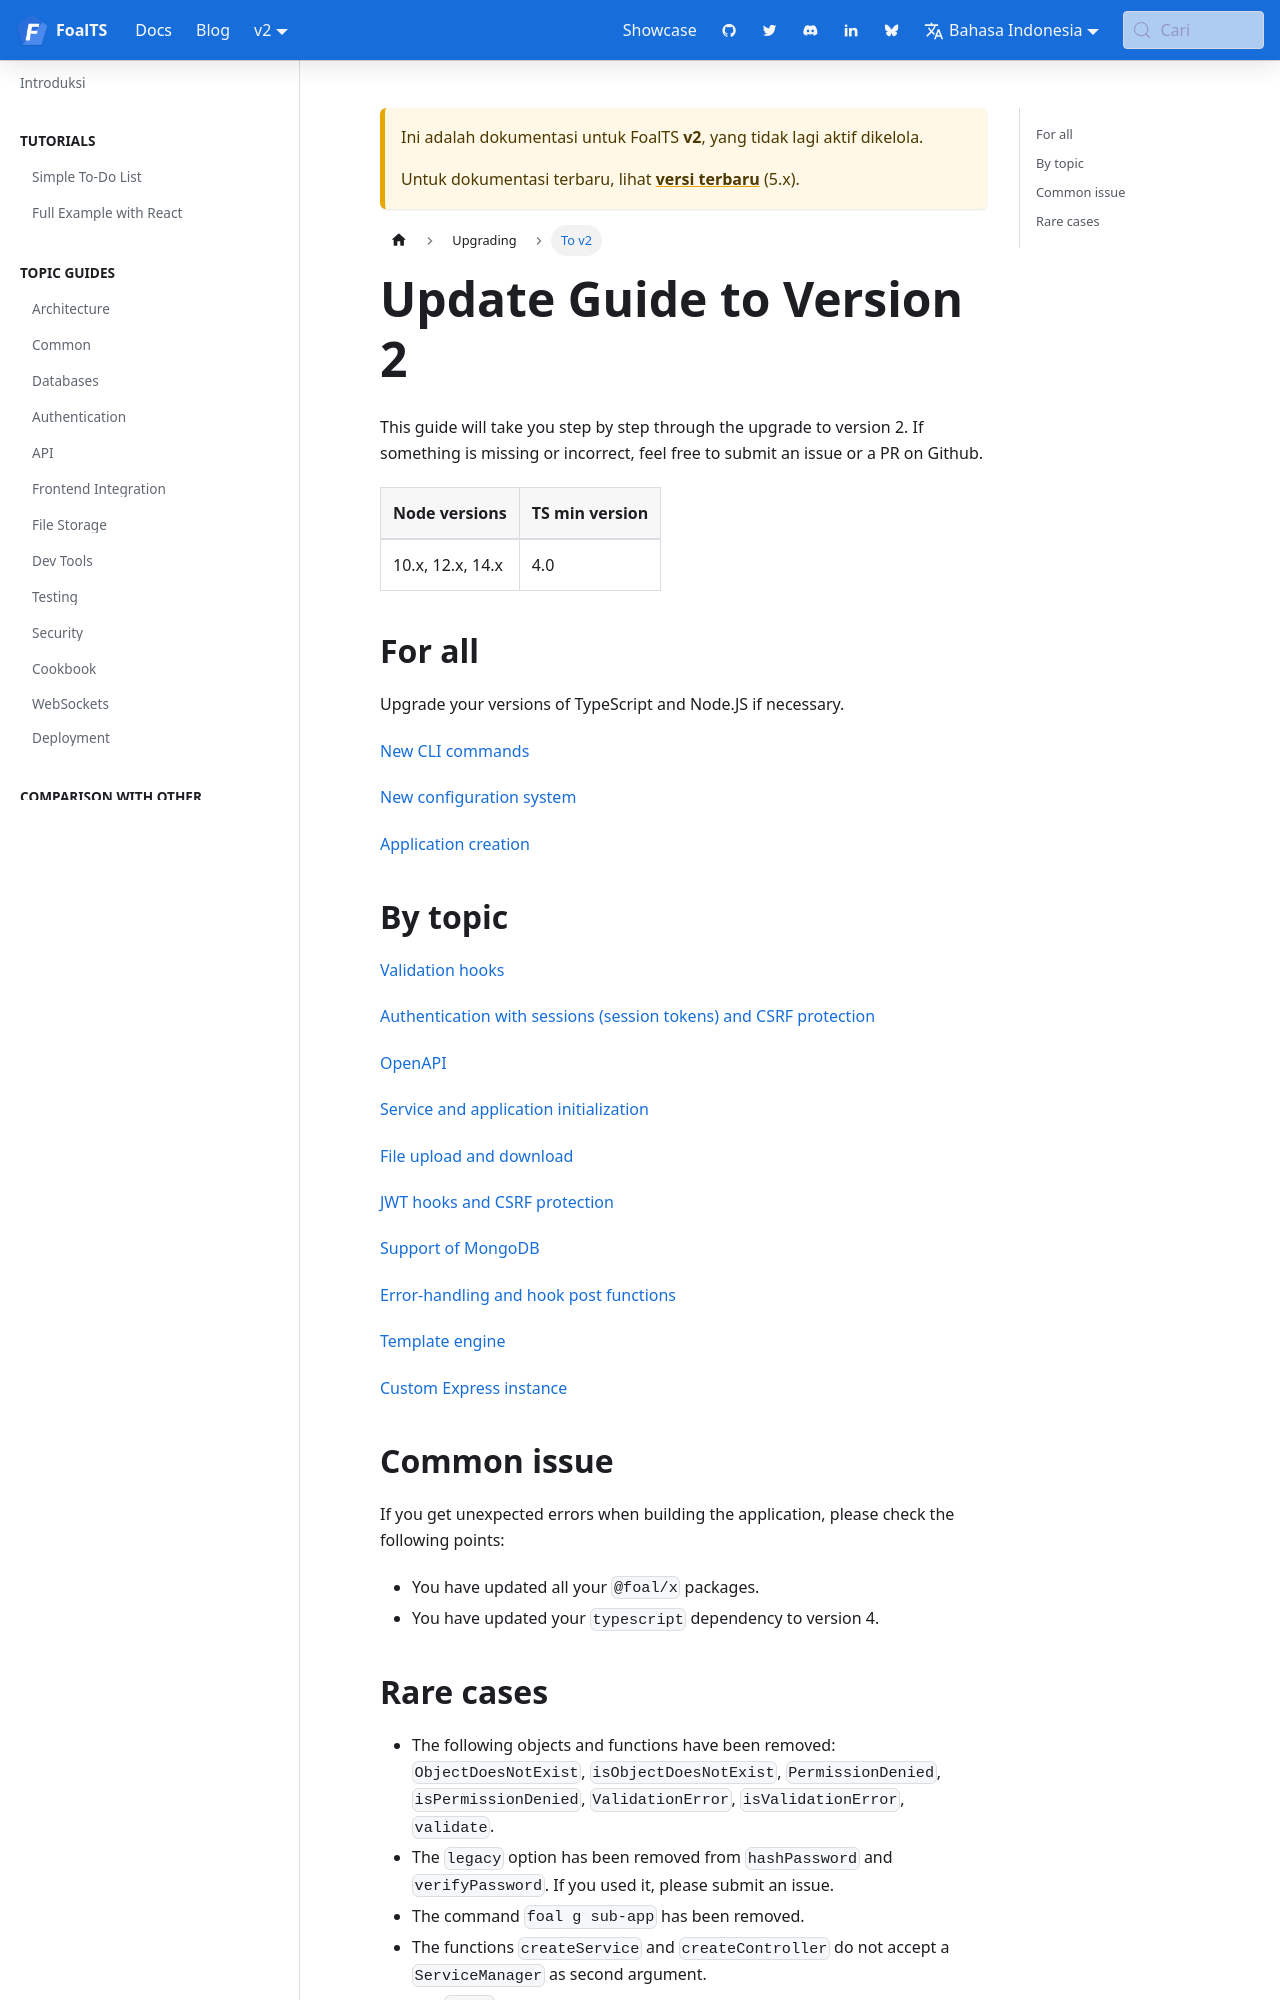

repository: FoalTS/foal · page: id/docs/2.x/upgrade-to-v2/index.html · generator: docusaurus

# Update Guide to Version 2

This guide will take you step by step through the upgrade to version 2. If something is missing or incorrect, feel free to submit an issue or a PR on Github.

| Node versions | TS min version |
| --- | --- |
| 10.x, 12.x, 14.x | 4.0 |

## For all

Upgrade your versions of TypeScript and Node.JS if necessary.

[New CLI commands](./cli-commands.md)

[New configuration system](./config-system.md)

[Application creation](./application-creation.md)

## By topic

[Validation hooks](./validation-hooks.md)

[Authentication with sessions (session tokens) and CSRF protection](./session-tokens.md)

[OpenAPI](./openapi.md)

[Service and application initialization](./service-and-app-initialization.md)

[File upload and download](./file-upload-and-download.md)

[JWT hooks and CSRF protection](./jwt-and-csrf.md)

[Support of MongoDB](./mongodb.md)

[Error-handling and hook post functions](./error-handling.md)

[Template engine](./template-engine.md)

[Custom Express instance](./custom-express-instance.md)

## Common issue

If you get unexpected errors when building the application, please check the following points:
* You have updated all your `@foal/x` packages.
* You have updated your `typescript` dependency to version 4.
